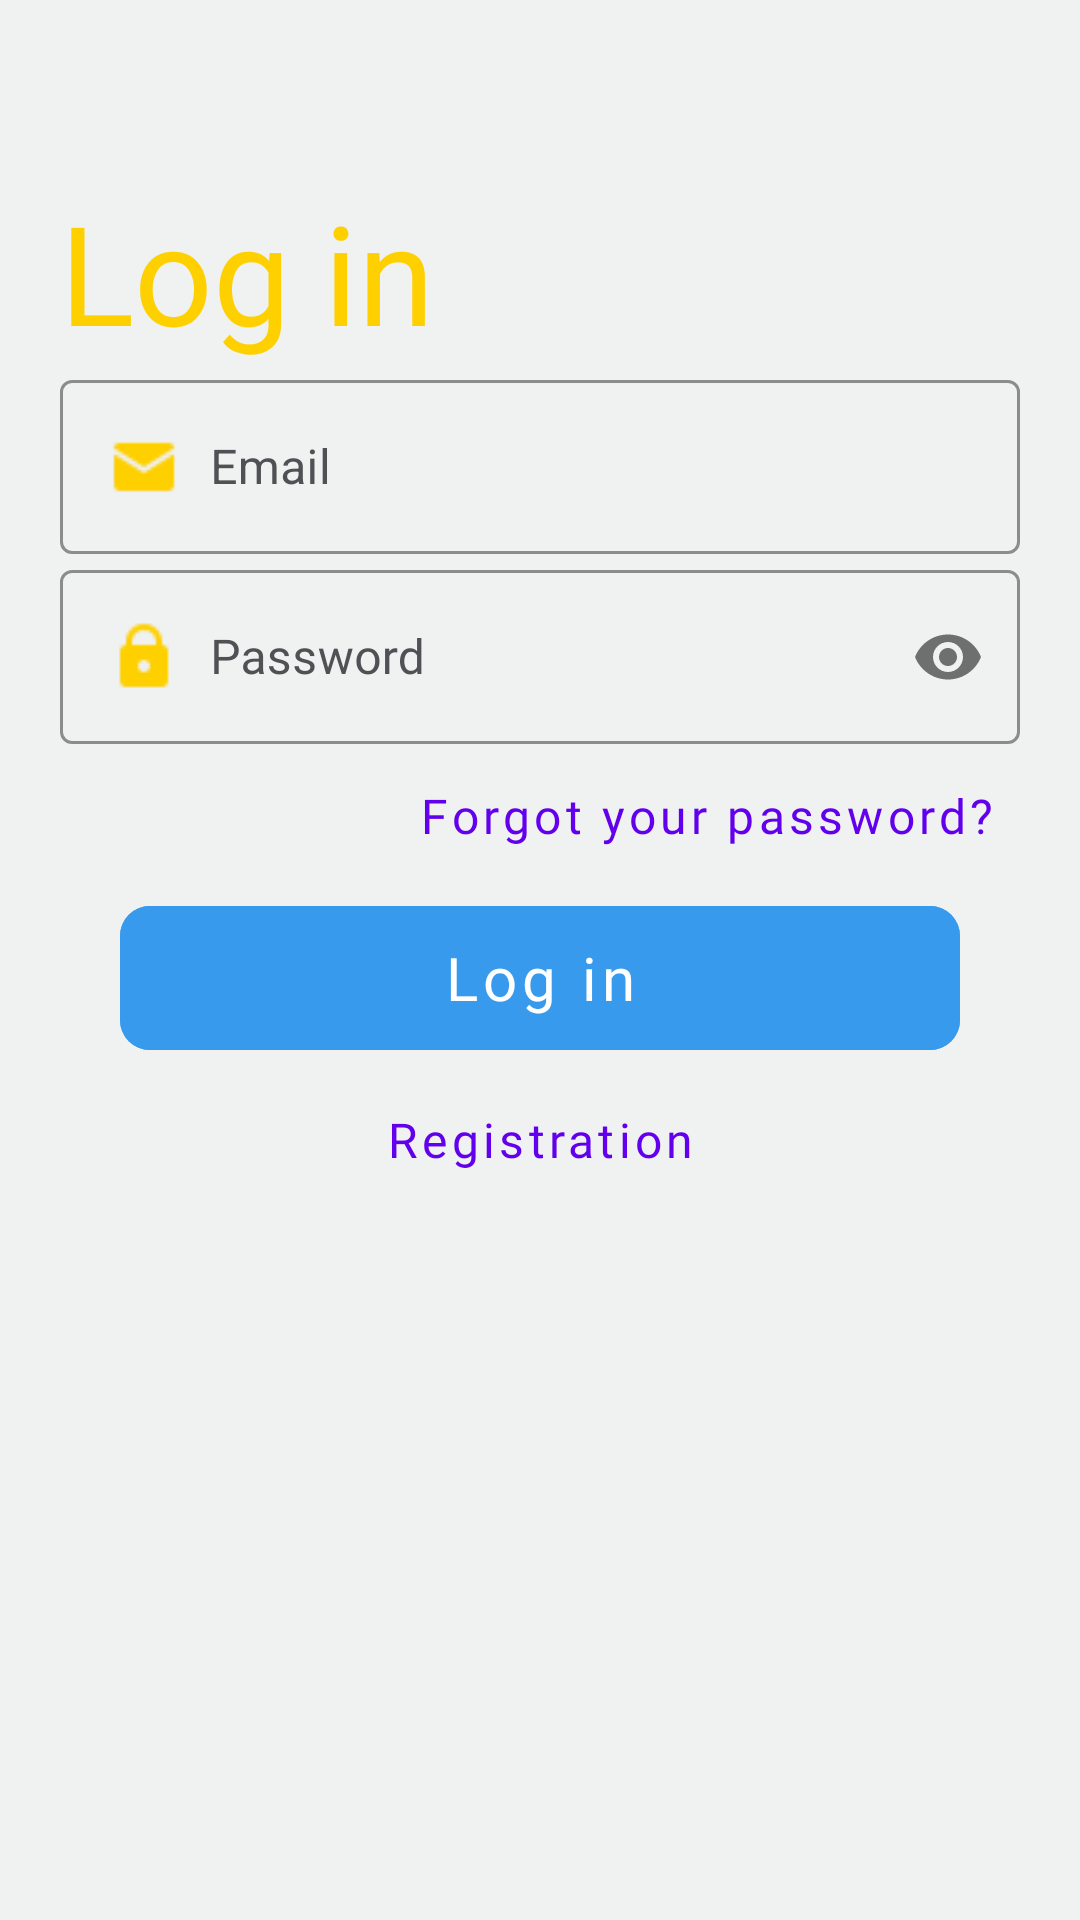

Reconstruct the res/layout file that produces this screen, plus the resources it refers to.
<!-- AndroidManifest.xml: application theme CustomAppTheme -->
<!-- res/layout/fragment_log_in.xml -->
<?xml version="1.0" encoding="utf-8"?>
<layout xmlns:app="http://schemas.android.com/apk/res-auto">

    <androidx.coordinatorlayout.widget.CoordinatorLayout xmlns:android="http://schemas.android.com/apk/res/android"
        xmlns:tools="http://schemas.android.com/tools"
        android:layout_width="match_parent"
        android:layout_height="match_parent"
        android:background="@color/backgroundDesignColor"
        tools:context=".ui.auth.login.LogInFragment">

        <LinearLayout
            android:layout_width="match_parent"
            android:layout_height="wrap_content"
            android:layout_marginTop="60dp"
            android:layout_marginBottom="@dimen/margin_layout_bottom"
            android:orientation="vertical">

            <TextView
                android:layout_width="match_parent"
                android:layout_height="wrap_content"
                android:layout_marginStart="20dp"
                android:layout_marginEnd="20dp"
                android:fontFamily="@font/ru_eng_sriracha"
                android:text="@string/log_in"
                android:textColor="@color/textOrangeColor"
                android:textSize="46sp" />

            <androidx.core.widget.NestedScrollView
                android:layout_width="match_parent"
                android:layout_height="wrap_content"
                app:layout_behavior="com.google.android.material.appbar.AppBarLayout$ScrollingViewBehavior">

                <LinearLayout
                    android:layout_width="match_parent"
                    android:layout_height="wrap_content"
                    android:orientation="vertical">

                    <LinearLayout
                        android:layout_width="match_parent"
                        android:layout_height="wrap_content">

                        <LinearLayout
                            android:layout_width="match_parent"
                            android:layout_height="wrap_content"
                            android:layout_marginStart="20dp"
                            android:layout_marginEnd="20dp"
                            android:orientation="vertical">

                            <com.google.android.material.textfield.TextInputLayout
                                style="@style/Widget.MaterialComponents.TextInputLayout.OutlinedBox"
                                android:layout_width="match_parent"
                                android:layout_height="wrap_content"
                                android:hint="@string/email"
                                android:textColorHint="@color/first_color"
                                app:boxStrokeColor="@color/buttonBlueColor">

                                <com.google.android.material.textfield.TextInputEditText
                                    android:id="@+id/email_log_in"
                                    android:layout_width="match_parent"
                                    android:layout_height="wrap_content"
                                    android:drawableStart="@drawable/email_24px"
                                    android:drawablePadding="10dp"
                                    android:drawableTint="@color/textOrangeColor"
                                    android:maxLines="1"
                                    android:textColor="@color/buttonBlueColor" />

                            </com.google.android.material.textfield.TextInputLayout>

                            <com.google.android.material.textfield.TextInputLayout
                                style="@style/Widget.MaterialComponents.TextInputLayout.OutlinedBox"
                                android:layout_width="match_parent"
                                android:layout_height="wrap_content"
                                app:boxStrokeColor="@color/buttonBlueColor"
                                android:hint="@string/password"
                                android:textColorHint="@color/first_color"
                                app:passwordToggleEnabled="true">

                                <com.google.android.material.textfield.TextInputEditText
                                    android:id="@+id/password_log_in"
                                    android:layout_width="match_parent"
                                    android:layout_height="wrap_content"
                                    android:drawableStart="@drawable/icons8_lock_24px"
                                    android:drawablePadding="10dp"
                                    android:fontFamily="@font/ru_eng_sriracha"
                                    android:drawableTint="@color/textOrangeColor"
                                    android:inputType="textPassword"
                                    android:maxLines="1"
                                    android:textColor="@color/buttonBlueColor" />

                            </com.google.android.material.textfield.TextInputLayout>

                            <com.google.android.material.button.MaterialButton
                                android:id="@+id/forgot_password_btn"
                                style="@style/Widget.MaterialComponents.Button.TextButton"
                                android:layout_width="wrap_content"
                                android:layout_height="wrap_content"
                                android:layout_gravity="end"
                                android:fontFamily="@font/ru_eng_sriracha"
                                android:text="@string/forgot_your_password"
                                android:textAllCaps="false"
                                android:textSize="16sp"
                                app:strokeColor="@color/background_color" />

                        </LinearLayout>

                    </LinearLayout>

                    <com.google.android.material.button.MaterialButton
                        android:id="@+id/login_login_btn"
                        android:layout_width="match_parent"
                        android:layout_height="60dp"
                        android:layout_marginStart="40dp"
                        android:layout_marginEnd="40dp"
                        android:fontFamily="@font/ru_eng_sriracha"
                        android:backgroundTint="@color/blue_color"
                        android:enabled="false"
                        android:text="@string/log_in"
                        app:cornerRadius="10dp"
                        android:textAllCaps="false"
                        android:textColor="@android:color/white"
                        android:textSize="20sp">

                    </com.google.android.material.button.MaterialButton>

                    <com.google.android.material.button.MaterialButton
                        android:id="@+id/registration_login"
                        style="@style/Widget.MaterialComponents.Button.TextButton"
                        android:layout_width="wrap_content"
                        android:layout_height="wrap_content"
                        android:layout_gravity="center"
                        android:text="@string/registration"
                        android:textAlignment="center"
                        android:fontFamily="@font/ru_eng_sriracha"
                        android:textAllCaps="false"
                        android:textSize="16sp"
                        app:strokeColor="@color/background_color" />

                </LinearLayout>

            </androidx.core.widget.NestedScrollView>

        </LinearLayout>

    </androidx.coordinatorlayout.widget.CoordinatorLayout>
</layout>
<!-- resources referenced by this layout -->
<resources>
  <color name="backgroundDesignColor">#F0F1F1</color>
  <color name="background_color">#f0f4fd</color>
  <color name="blue_color">#389aed</color>
  <color name="buttonBlueColor">#46A5D1</color>
  <color name="first_color">#4f5154</color>
  <color name="textOrangeColor">#FFD000</color>
  <dimen name="margin_layout_bottom">45dp</dimen>
  <!-- drawable email_24px: png bitmap (drawable-v24, 477 bytes) -->
  <!-- drawable icons8_lock_24px: png bitmap (drawable-v24, 530 bytes) -->
  <string name="email">Email</string>
  <string name="forgot_your_password">Forgot your password?</string>
  <string name="log_in">Log in</string>
  <string name="password">Password</string>
  <string name="registration">Registration</string>
  <style name="CustomAppTheme" parent="Theme.MaterialComponents.Light.NoActionBar">
          
          <item name="colorPrimary">@color/colorPrimary</item>
          <item name="colorPrimaryDark">@color/colorPrimaryDark</item>
          <item name="colorAccent">@color/colorAccent</item>
          <item name="bottomSheetDialogTheme">@style/AppBottomSheetDialogTheme</item>
          <item name="android:statusBarColor">#B301BCEF</item>
          <item name="android:textAppearanceButton">@style/TextAppearance.AppCompat.Button</item>
          <item name="colorControlNormal">@color/buttonBlueColor</item>
      </style>
  <color name="colorPrimary">#6200EE</color>
  <color name="colorPrimaryDark">#3700B3</color>
  <color name="colorAccent">#6C787A</color>
  <style name="AppBottomSheetDialogTheme" parent="Theme.Design.Light.BottomSheetDialog">
          <item name="bottomSheetStyle">@style/AppModalStyle</item>
      </style>
  <style name="AppModalStyle" parent="Widget.Design.BottomSheet.Modal">
          <item name="android:background">@drawable/bottom_sheet_round_top_corners</item>
      </style>
</resources>
